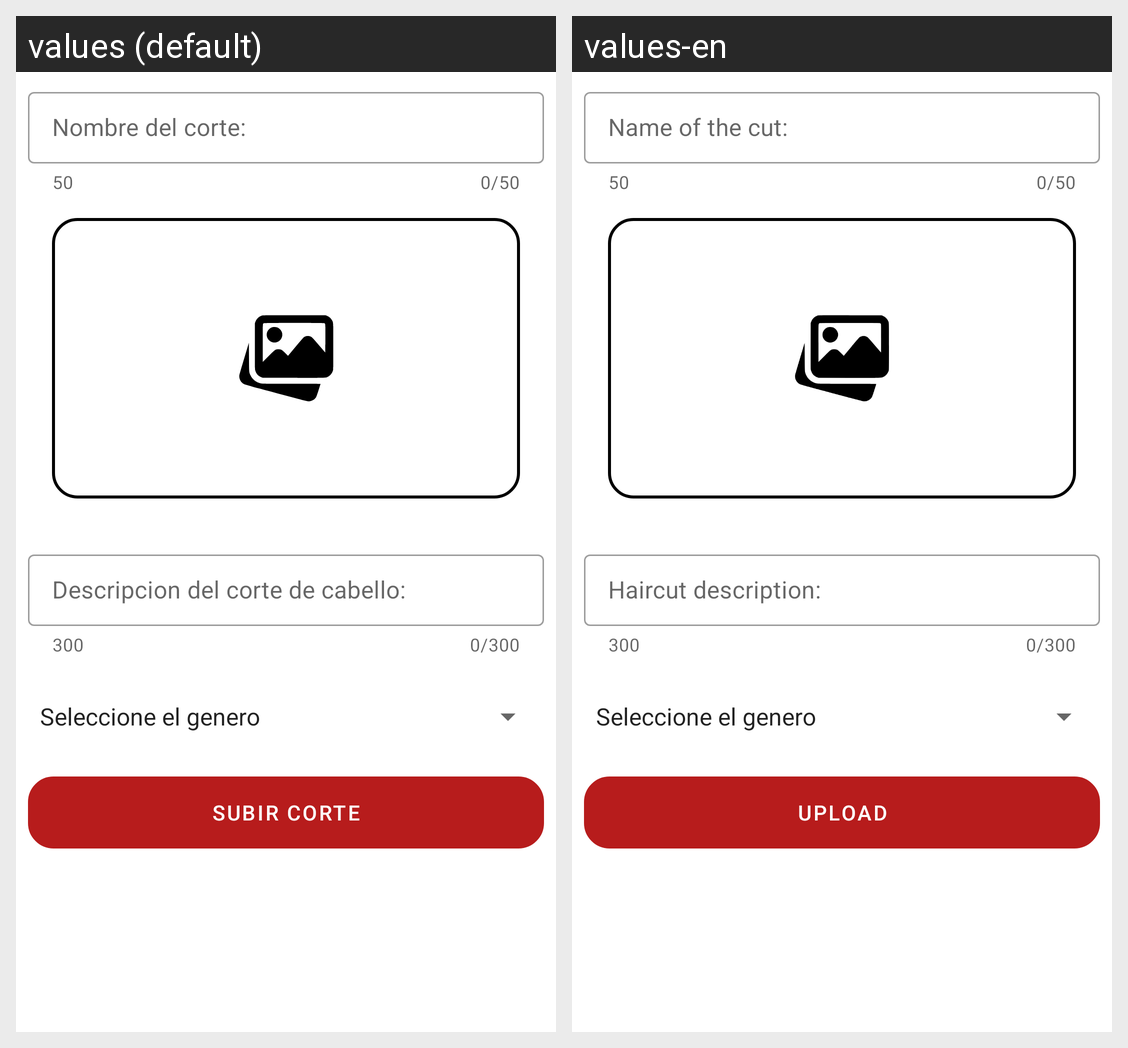

The Android screen above is rendered under two locales of the same app. Produce the string resources it draws, with the default and per-locale values.
Android screen res/layout/fragment_agregar.xml rendered under 2 locales, left to right: values (default), values-en. Device: Nexus 5 (rendered at 1080×1920; each locale shown at half size, 540×960, under a caption strip naming it); theme Theme.BarberApp.
Strings drawn on this screen, with the default value and each locale's value (text and hints the layout hard-codes, and strings that could not be matched under every locale, appear in the picture but are not listed):

nombre_corte
  values: Nombre del corte:
  values-en: Name of the cut:

descripcion_corte
  values: Descripcion del corte de cabello:
  values-en: Haircut description:

btn_submit
  values: Subir corte
  values-en: Upload
